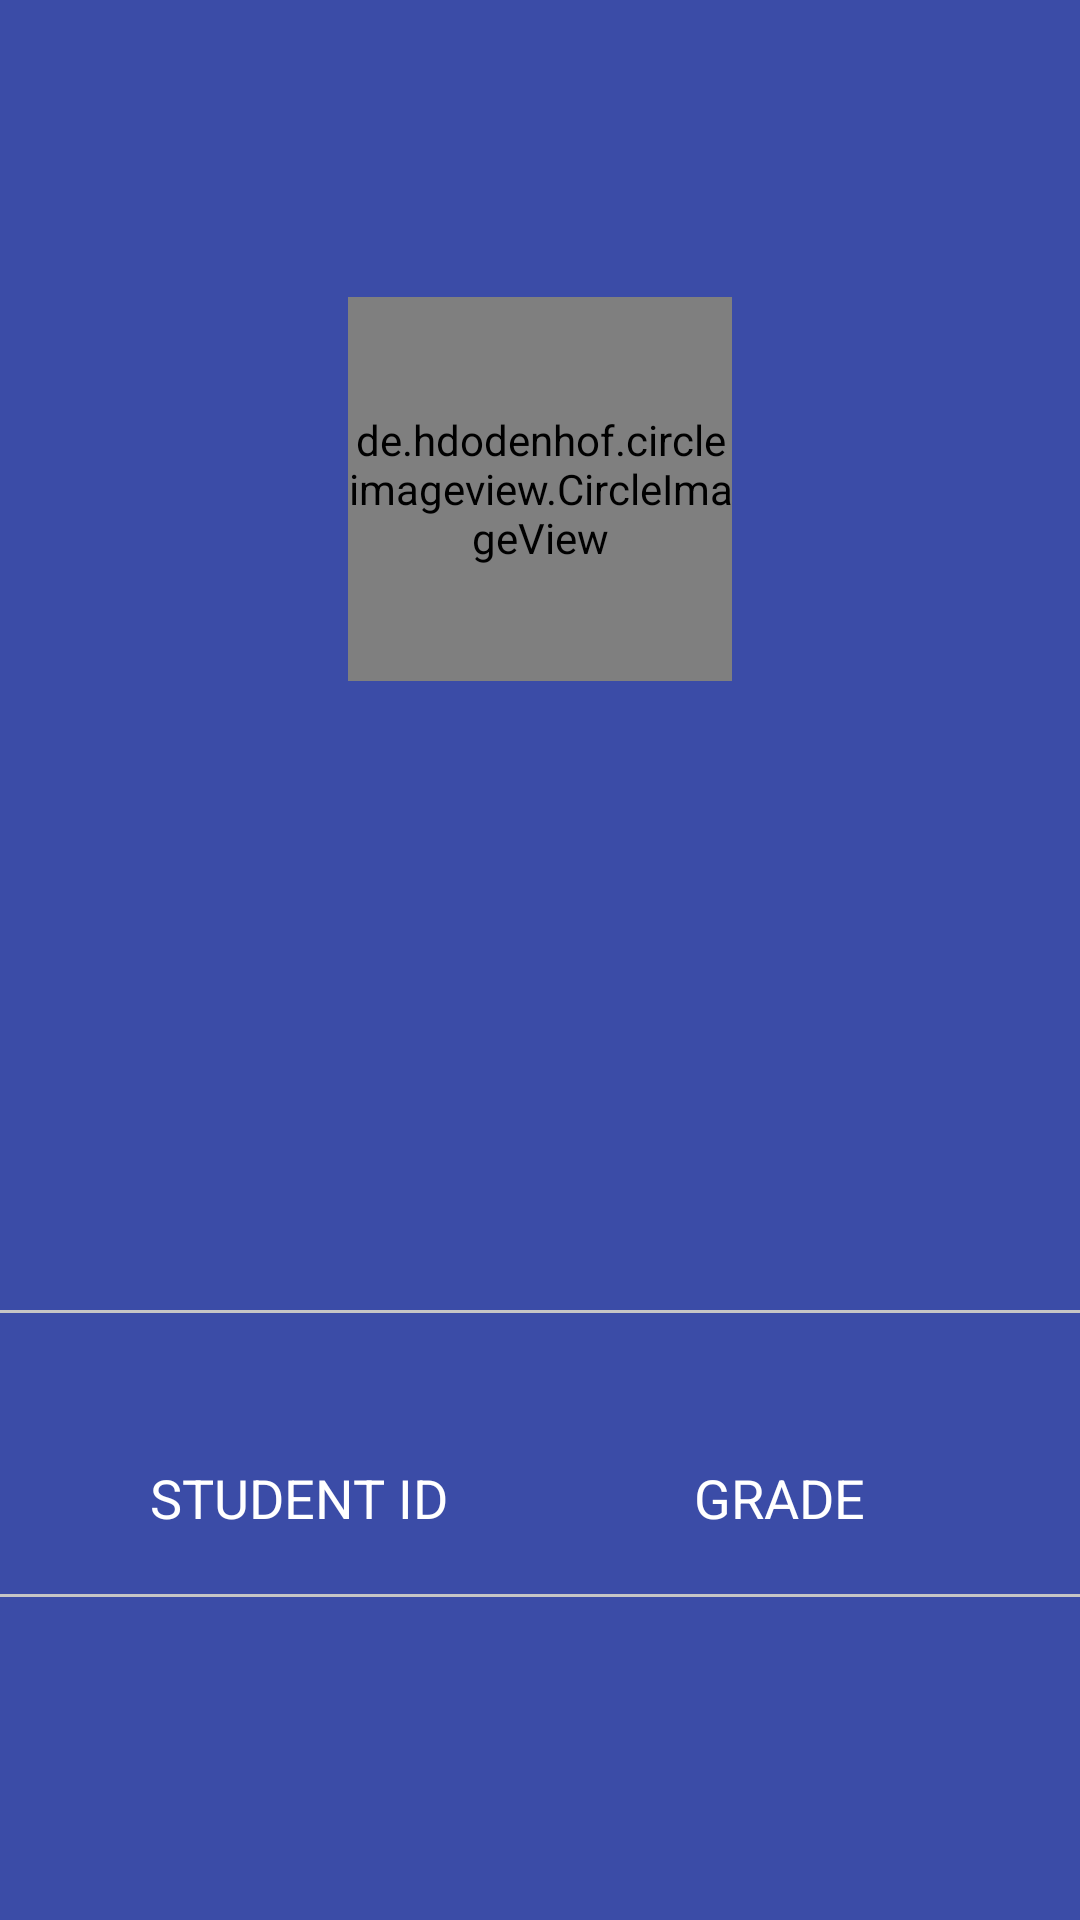

Layout XML and referenced resources for this Android screen:
<!-- AndroidManifest.xml: application theme AppTheme -->
<!-- res/layout/fragment_student_information.xml -->
<?xml version="1.0" encoding="utf-8"?>
<LinearLayout xmlns:android="http://schemas.android.com/apk/res/android"
    xmlns:app="http://schemas.android.com/apk/res-auto"
    android:layout_width="match_parent"
    android:layout_height="match_parent"
    android:orientation="vertical">

    <LinearLayout
        android:layout_width="match_parent"
        android:layout_height="match_parent"
        android:background="@color/profileBackground"
        android:orientation="vertical">

        <LinearLayout
            android:layout_width="match_parent"
            android:layout_height="0dp"
            android:layout_margin="16dp"
            android:layout_weight="3.0"
            android:gravity="center"
            android:orientation="vertical">

            <de.hdodenhof.circleimageview.CircleImageView
                android:id="@+id/materialup.profile_image"
                android:layout_width="128dp"
                android:layout_height="128dp"
                android:layout_gravity="center_horizontal"
                android:src="@drawable/male"
                app:civ_border_width="0dp"
                android:layout_marginBottom="15dp"
                app:layout_scrollFlags="scroll" />

            <TextView
                android:id="@+id/name"
                android:layout_width="wrap_content"
                android:layout_height="wrap_content"
                android:textColor="@color/white"
                android:layout_marginBottom="15dp"
                android:textSize="42sp"
                android:text="" />

            <TextView
                android:id="@+id/school_name"
                android:layout_width="wrap_content"
                android:layout_height="wrap_content"
                android:textColor="@color/white"
                android:textSize="18sp"
                android:text="" />

        </LinearLayout>

        <RelativeLayout
            android:layout_width="match_parent"
            android:layout_height="1dp"
            android:background="@color/light_gray">

        </RelativeLayout>

        <LinearLayout
            android:layout_width="match_parent"
            android:layout_height="0dp"
            android:layout_weight="1.5"
            android:orientation="vertical">

            <LinearLayout
                android:layout_width="match_parent"
                android:layout_margin="20dp"
                android:layout_height="wrap_content">


                <LinearLayout
                    android:layout_width="0dp"
                    android:layout_height="wrap_content"
                    android:layout_weight="1.0"
                    android:gravity="center"
                    android:orientation="vertical">

                    <TextView
                        android:id="@+id/student_id"
                        android:layout_width="wrap_content"
                        android:layout_height="wrap_content"
                        android:textColor="@color/white"
                        android:textStyle="bold"
                        android:paddingBottom="5dp"
                        android:textSize="18sp"
                        android:text="" />

                    <TextView
                        android:layout_width="wrap_content"
                        android:layout_height="wrap_content"
                        android:textColor="@color/white"
                        android:textSize="18sp"
                        android:text="STUDENT ID" />

                </LinearLayout>

                <LinearLayout
                    android:layout_width="0dp"
                    android:layout_height="wrap_content"
                    android:layout_weight="1.0"
                    android:gravity="center"
                    android:orientation="vertical">

                    <TextView
                        android:id="@+id/school_grade"
                        android:layout_width="wrap_content"
                        android:layout_height="wrap_content"
                        android:textColor="@color/white"
                        android:paddingBottom="5dp"
                        android:textStyle="bold"
                        android:textSize="18sp"
                        android:text="" />

                    <TextView
                        android:layout_width="wrap_content"
                        android:layout_height="wrap_content"
                        android:textColor="@color/white"
                        android:textSize="18sp"
                        android:text="GRADE" />

                </LinearLayout>
            </LinearLayout>

            <RelativeLayout
                android:layout_width="match_parent"
                android:layout_height="1dp"
                android:background="@color/light_gray">

            </RelativeLayout>

        </LinearLayout>


    </LinearLayout>

</LinearLayout>
<!-- resources referenced by this layout -->
<resources>
  <color name="light_gray">#C6C6C6</color>
  <color name="profileBackground">#3B4CA7</color>
  <color name="white">#FFFFFF</color>
  <style name="AppTheme" parent="Theme.AppCompat.Light.DarkActionBar">
          
          <item name="colorPrimary">@color/colorPrimary</item>
          <item name="colorPrimaryDark">@color/colorPrimaryDark</item>
          <item name="colorAccent">@color/colorAccent</item>
          <item name="android:windowTranslucentStatus">true</item>
          <item name="windowActionBar">false</item>
          <item name="windowNoTitle">true</item>
          <item name="preferenceTheme">@style/PreferenceStyle</item>
  
      </style>
  <color name="colorPrimary">#3F51B5</color>
  <color name="colorPrimaryDark">#303F9F</color>
  <color name="colorAccent">#4F91CB</color>
  <style name="PreferenceStyle" parent="@style/PreferenceFixTheme.Light.NoActionBar">
          <item name="preferenceCategoryStyle">@style/CustomPreferenceCategory</item>
          <item name="colorAccent">@color/colorPrimary</item>
      </style>
  <style name="CustomPreferenceCategory" parent="@style/Preference.Category">
          <item name="android:layout">@layout/custom_preference_category</item>
      </style>
</resources>
